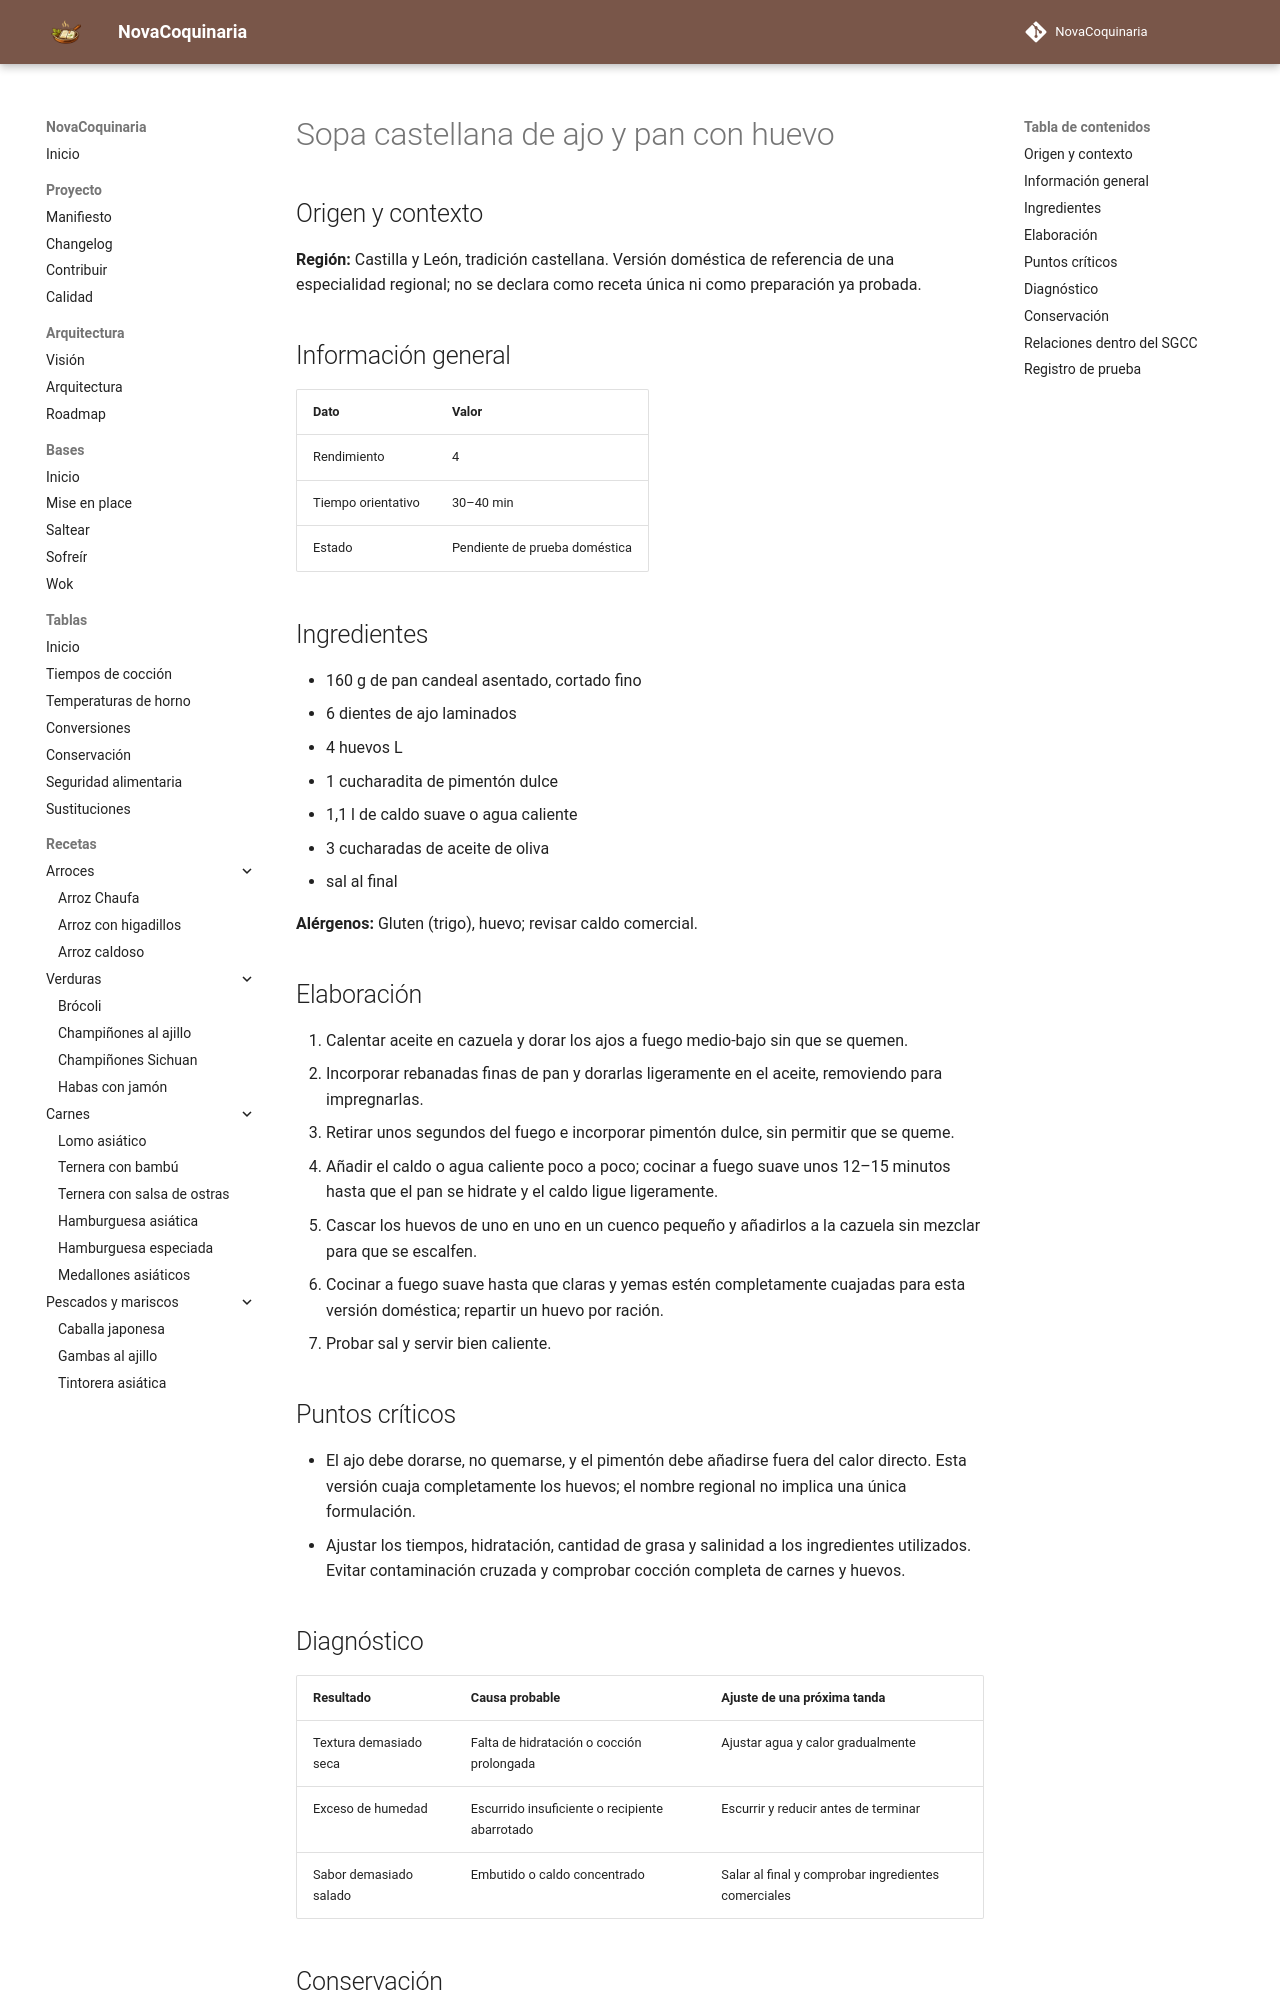

repository: fran-eliot/NovaCoquinaria · page: 04_Verduras/sopa_castellana_de_ajo_y_pan_con_huevo.html · generator: mkdocs

---
id: REC-443
tipo: receta
titulo: Sopa castellana de ajo y pan con huevo
categoria: Verduras
estado: borrador
version: 1.0.0
ultima_revision: 2026-11-15
etiquetas:
  - cocina-espanola
  - tradicional
  - receta-propuesta
  - pendiente-de-prueba
---

# Sopa castellana de ajo y pan con huevo

## Origen y contexto

**Región:** Castilla y León, tradición castellana. Versión doméstica de referencia de una especialidad regional; no se declara como receta única ni como preparación ya probada.

## Información general

| Dato | Valor |
|---|---|
| Rendimiento | 4 |
| Tiempo orientativo | 30–40 min |
| Estado | Pendiente de prueba doméstica |

## Ingredientes

- 160 g de pan candeal asentado, cortado fino
- 6 dientes de ajo laminados
- 4 huevos L
- 1 cucharadita de pimentón dulce
- 1,1 l de caldo suave o agua caliente
- 3 cucharadas de aceite de oliva
- sal al final

**Alérgenos:** Gluten (trigo), huevo; revisar caldo comercial.

## Elaboración

1. Calentar aceite en cazuela y dorar los ajos a fuego medio-bajo sin que se quemen.
2. Incorporar rebanadas finas de pan y dorarlas ligeramente en el aceite, removiendo para impregnarlas.
3. Retirar unos segundos del fuego e incorporar pimentón dulce, sin permitir que se queme.
4. Añadir el caldo o agua caliente poco a poco; cocinar a fuego suave unos 12–15 minutos hasta que el pan se hidrate y el caldo ligue ligeramente.
5. Cascar los huevos de uno en uno en un cuenco pequeño y añadirlos a la cazuela sin mezclar para que se escalfen.
6. Cocinar a fuego suave hasta que claras y yemas estén completamente cuajadas para esta versión doméstica; repartir un huevo por ración.
7. Probar sal y servir bien caliente.

## Puntos críticos

- El ajo debe dorarse, no quemarse, y el pimentón debe añadirse fuera del calor directo. Esta versión cuaja completamente los huevos; el nombre regional no implica una única formulación.
- Ajustar los tiempos, hidratación, cantidad de grasa y salinidad a los ingredientes utilizados. Evitar contaminación cruzada y comprobar cocción completa de carnes y huevos.

## Diagnóstico

| Resultado | Causa probable | Ajuste de una próxima tanda |
|---|---|---|
| Textura demasiado seca | Falta de hidratación o cocción prolongada | Ajustar agua y calor gradualmente |
| Exceso de humedad | Escurrido insuficiente o recipiente abarrotado | Escurrir y reducir antes de terminar |
| Sabor demasiado salado | Embutido o caldo concentrado | Salar al final y comprobar ingredientes comerciales |
